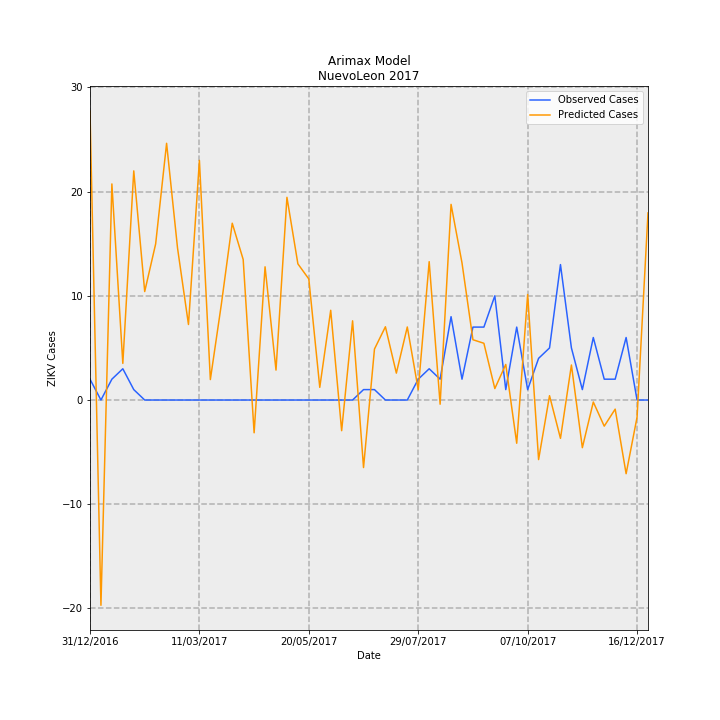

The file beside this chart, header and first rows:
Date, predictions_incidence, observed_incidence, Predicted Cases, Observed Cases, error
31/12/2016, 0.5417, 0.03907, 27.73, 2.0, -25.73
07/01/2017, -0.3849, 0.0, -19.7, 0.0, 19.7
14/01/2017, 0.4051, 0.03907, 20.74, 2.0, -18.74
21/01/2017, 0.06869, 0.0586, 3.517, 3.0, -0.5166
28/01/2017, 0.4296, 0.01953, 21.99, 1.0, -20.99
04/02/2017, 0.2034, 0.0, 10.41, 0.0, -10.41
11/02/2017, 0.2927, 0.0, 14.98, 0.0, -14.98
18/02/2017, 0.4813, 0.0, 24.64, 0.0, -24.64
25/02/2017, 0.2849, 0.0, 14.59, 0.0, -14.59
04/03/2017, 0.1416, 0.0, 7.249, 0.0, -7.249
11/03/2017, 0.4493, 0.0, 23, 0.0, -23
18/03/2017, 0.03834, 0.0, 1.963, 0.0, -1.963
25/03/2017, 0.1788, 0.0, 9.151, 0.0, -9.151
01/04/2017, 0.3315, 0.0, 16.97, 0.0, -16.97
08/04/2017, 0.2635, 0.0, 13.49, 0.0, -13.49
15/04/2017, -0.06144, 0.0, -3.145, 0.0, 3.145
22/04/2017, 0.2498, 0.0, 12.79, 0.0, -12.79
29/04/2017, 0.05611, 0.0, 2.873, 0.0, -2.873
06/05/2017, 0.38, 0.0, 19.46, 0.0, -19.46
13/05/2017, 0.2553, 0.0, 13.07, 0.0, -13.07
20/05/2017, 0.2269, 0.0, 11.62, 0.0, -11.62
27/05/2017, 0.02376, 0.0, 1.217, 0.0, -1.217
03/06/2017, 0.1682, 0.0, 8.614, 0.0, -8.614
10/06/2017, -0.05749, 0.0, -2.943, 0.0, 2.943
17/06/2017, 0.1485, 0.0, 7.603, 0.0, -7.603
24/06/2017, -0.1266, 0.01953, -6.482, 1.0, 7.482
01/07/2017, 0.09557, 0.01953, 4.893, 1.0, -3.893
08/07/2017, 0.1373, 0.0, 7.031, 0.0, -7.031
15/07/2017, 0.05044, 0.0, 2.582, 0.0, -2.582
22/07/2017, 0.1369, 0.0, 7.01, 0.0, -7.01
29/07/2017, 0.01938, 0.03907, 0.992, 2.0, 1.008
05/08/2017, 0.2594, 0.0586, 13.28, 3.0, -10.28
12/08/2017, -0.007864, 0.03907, -0.4026, 2.0, 2.403
19/08/2017, 0.3668, 0.1563, 18.78, 8.0, -10.78
26/08/2017, 0.2571, 0.03907, 13.16, 2.0, -11.16
02/09/2017, 0.113, 0.1367, 5.786, 7, 1.214
09/09/2017, 0.1064, 0.1367, 5.447, 7, 1.553
16/09/2017, 0.02148, 0.1953, 1.1, 10.0, 8.9
23/09/2017, 0.06669, 0.01953, 3.414, 1.0, -2.414
30/09/2017, -0.08105, 0.1367, -4.149, 7, 11.15
07/10/2017, 0.1978, 0.01953, 10.13, 1.0, -9.128
14/10/2017, -0.1117, 0.07813, -5.717, 4.0, 9.717
21/10/2017, 0.008109, 0.09767, 0.4152, 5.0, 4.585
28/10/2017, -0.07188, 0.2539, -3.68, 13.0, 16.68
04/11/2017, 0.06565, 0.09767, 3.361, 5.0, 1.639
11/11/2017, -0.08935, 0.01953, -4.574, 1.0, 5.574
18/11/2017, -0.003753, 0.1172, -0.1921, 6.0, 6.192
25/11/2017, -0.04901, 0.03907, -2.509, 2.0, 4.509
02/12/2017, -0.01708, 0.03907, -0.8744, 2.0, 2.874
09/12/2017, -0.1381, 0.1172, -7.072, 6.0, 13.07
16/12/2017, -0.03217, 0.0, -1.647, 0.0, 1.647
23/12/2017, 0.3508, 0.0, 17.96, 0.0, -17.96
